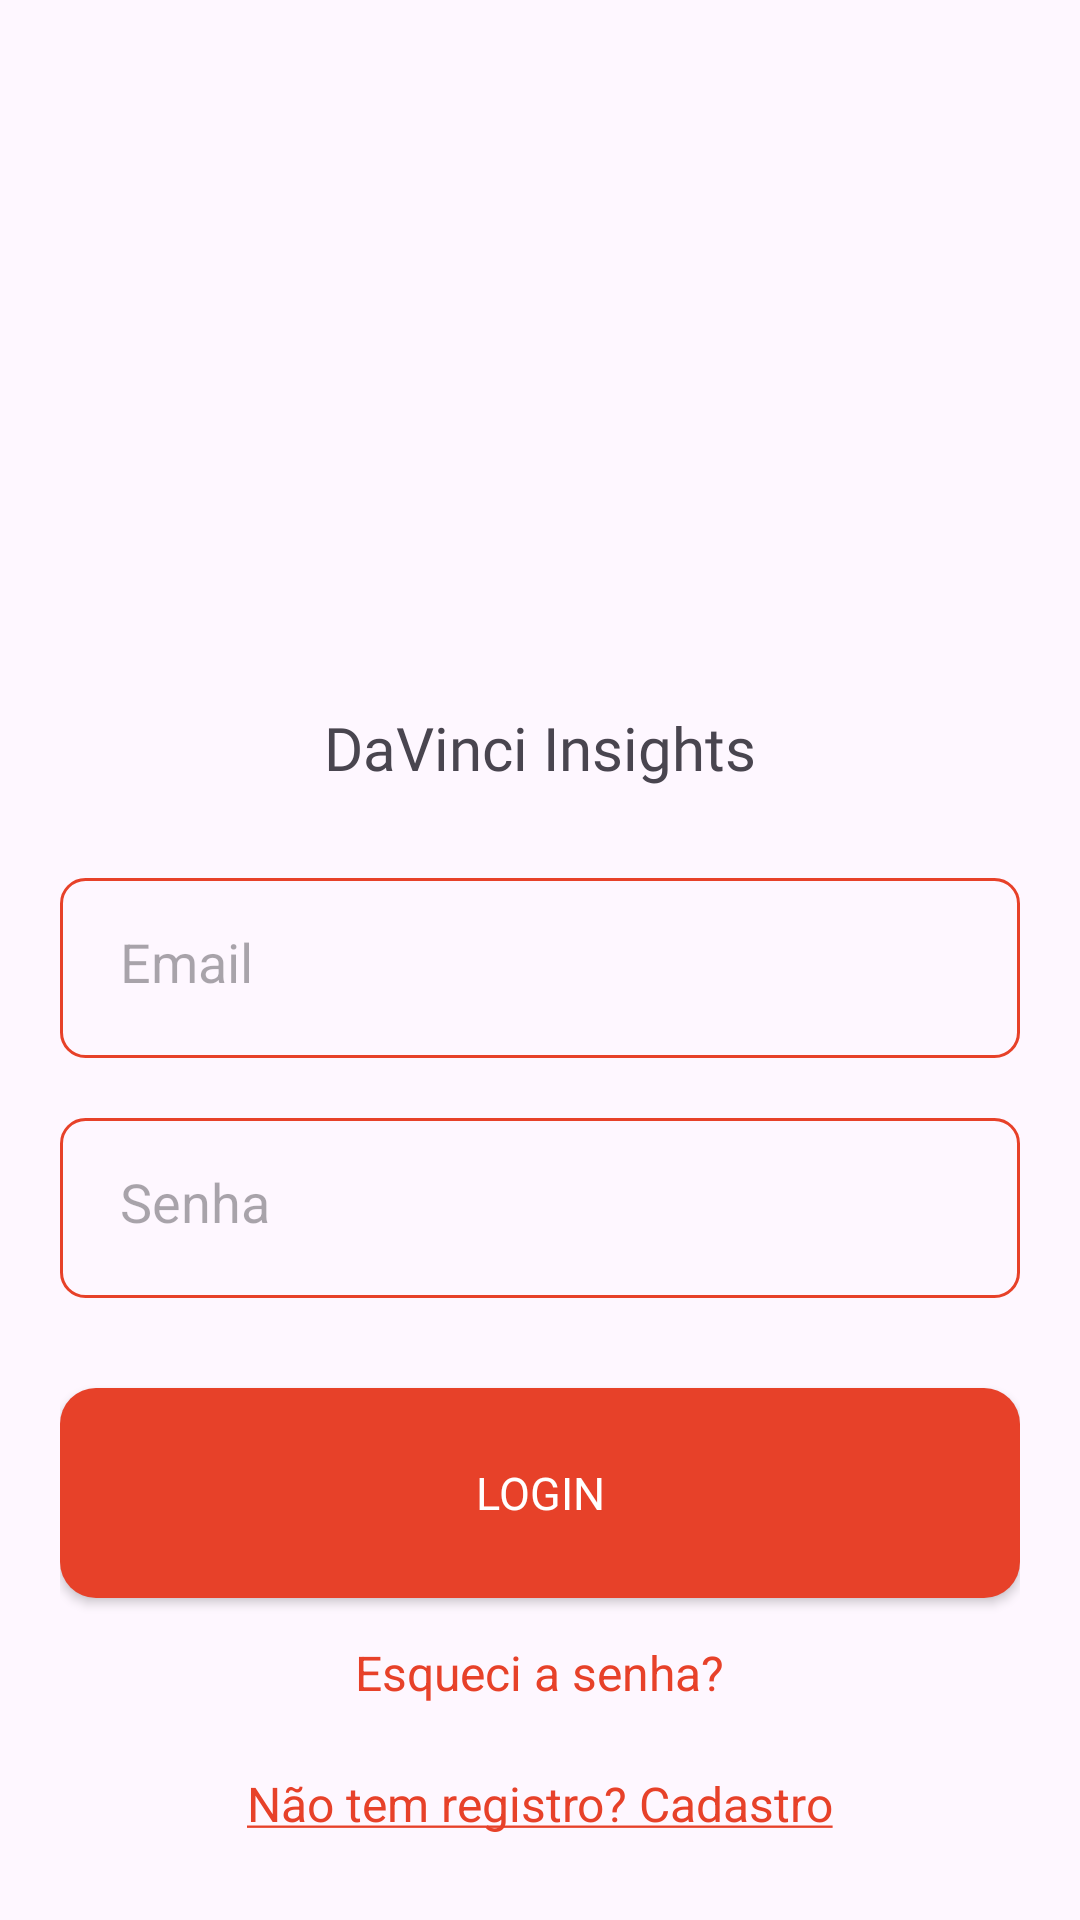

Android layout source for this screen:
<!-- AndroidManifest.xml: application theme Theme.Insights -->
<!-- res/layout/activity_login.xml -->
<?xml version="1.0" encoding="utf-8"?>
<androidx.constraintlayout.widget.ConstraintLayout xmlns:android="http://schemas.android.com/apk/res/android"
    xmlns:app="http://schemas.android.com/apk/res-auto"
    xmlns:tools="http://schemas.android.com/tools"
    android:layout_width="match_parent"
    android:layout_height="match_parent"
    tools:context=".LoginActivity">


    <LinearLayout
        android:id="@+id/linearLayout"
        android:layout_width="0dp"
        android:layout_height="wrap_content"
        android:orientation="vertical"
        android:padding="20dp"
        app:layout_constraintEnd_toEndOf="parent"
        app:layout_constraintStart_toStartOf="parent"
        app:layout_constraintBottom_toBottomOf="parent">

        <TextView
            android:id="@+id/appNameTextView"
            android:layout_width="wrap_content"
            android:layout_height="wrap_content"
            android:text="@string/davinci_insights"
            android:layout_gravity="center"
            android:textSize="20sp"
            android:fontFamily="@font/roboto_bold"
            />

        <EditText
            android:id="@+id/login_email"
            android:layout_width="match_parent"
            android:layout_height="60dp"
            android:layout_marginTop="30dp"
            android:autofillHints=""
            android:background="@drawable/csv_placeholder_background"
            android:drawablePadding="8dp"
            android:hint="@string/email"
            android:inputType="textEmailAddress"
            android:padding="20dp"
            android:textColor="@color/grey"
            tools:ignore="TextFields,TextContrastCheck,VisualLintTextFieldSize" />

        <EditText
            android:id="@+id/login_password"
            android:layout_width="match_parent"
            android:layout_height="60dp"
            android:layout_marginTop="20dp"
            android:autofillHints=""
            android:background="@drawable/csv_placeholder_background"
            android:drawablePadding="8dp"
            android:hint="@string/password"
            android:inputType="textPassword"
            android:padding="20dp"
            android:textColor="@color/grey"
            tools:ignore="TextFields,TextContrastCheck,VisualLintTextFieldSize" />


        <androidx.appcompat.widget.AppCompatButton
            android:id="@+id/login_button"
            android:background="@drawable/button_background"
            android:layout_width="match_parent"
            android:layout_height="70dp"
            android:layout_marginTop="30dp"
            android:fontFamily="@font/roboto_medium"
            android:textColor="@android:color/white"
            android:text="@string/login"
            android:textSize="15sp"
            tools:ignore="TextContrastCheck,VisualLintButtonSize"
            app:cornerRadius="30dp" />

        <TextView
            android:id="@+id/forgot_password"
            android:layout_width="wrap_content"
            android:layout_height="wrap_content"
            android:layout_gravity="center"
            android:layout_marginTop="6dp"
            android:padding="8dp"
            android:text="@string/forgot_password"
            android:textColor="@color/primary"
            android:textSize="16sp"
            tools:ignore="TextContrastCheck" />

        <TextView
            android:id="@+id/signupRedirectText"
            android:layout_width="wrap_content"
            android:layout_height="wrap_content"
            android:layout_gravity="center"
            android:layout_marginTop="6dp"
            android:padding="8dp"
            android:text="@string/not_registered_yet"
            android:textColor="@color/primary"
            android:textSize="16sp"
            tools:ignore="TextContrastCheck" />

    </LinearLayout>

</androidx.constraintlayout.widget.ConstraintLayout>
<!-- resources referenced by this layout -->
<resources>
  <color name="grey">#ff424242</color>
  <color name="primary">#E74129</color>
  <!-- drawable button_background (drawable) -->
  <?xml version="1.0" encoding="utf-8"?>
  <shape xmlns:android="http://schemas.android.com/apk/res/android"
      android:shape="rectangle">
      <solid android:color="#E74129"/>
      <corners android:radius="12dp"/>
  </shape>
  <!-- drawable csv_placeholder_background (drawable) -->
  <?xml version="1.0" encoding="utf-8"?>
  <shape xmlns:android="http://schemas.android.com/apk/res/android"
      android:shape="rectangle">
      <solid android:color="@android:color/transparent"/>
      <stroke android:width="1dp" android:color="#E74129"/>
      <corners android:radius="8dp"/>
  </shape>
  <string name="davinci_insights">DaVinci Insights</string>
  <string name="email">Email</string>
  <string name="forgot_password">Esqueci a senha?</string>
  <string name="login">Login</string>
  <string name="not_registered_yet"><u>Não tem registro? Cadastro</u></string>
  <string name="password">Senha</string>
  <style name="Theme.Insights" parent="Base.Theme.Insights" />
  <style name="Base.Theme.Insights" parent="Theme.Material3.DayNight.NoActionBar">
          
          
      </style>
</resources>
